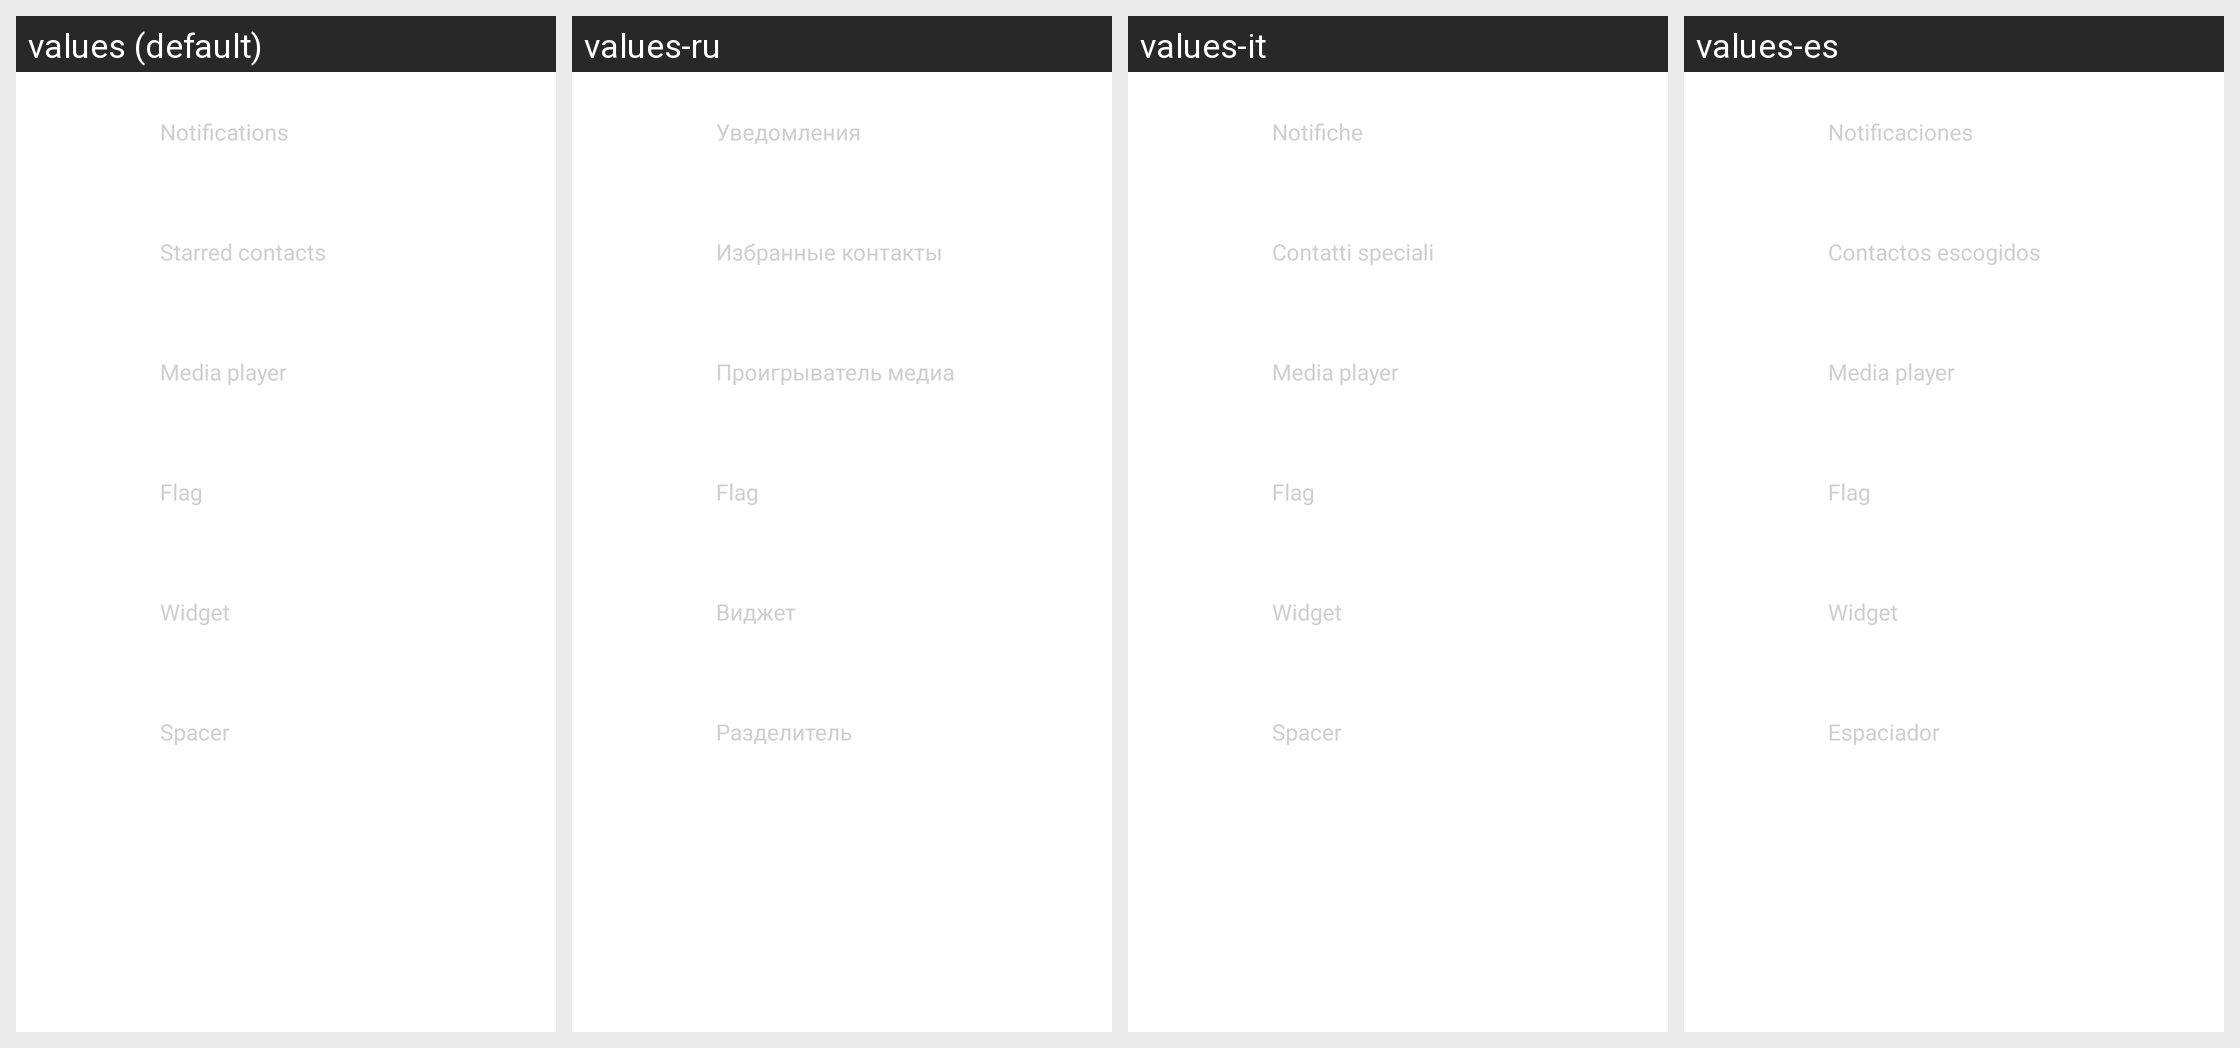

Here is an Android app screen in its default locale and in the app's own translations. Write out the translated-string differences for the strings that appear on this screen.
Android screen res/layout/feed_section_options.xml rendered under 4 locales, left to right: values (default), values-ru, values-it, values-es. Device: Nexus 5 (rendered at 1080×1920; each locale shown at half size, 540×960, under a caption strip naming it); theme hometheme.
Other locales in the repository, not shown: values-nl.
Strings drawn on this screen, with the default value and each locale's value (text and hints the layout hard-codes, and strings that could not be matched under every locale, appear in the picture but are not listed):

notifications
  values: Notifications
  values-ru: Уведомления
  values-it: Notifiche
  values-es: Notificaciones

starred_contacts
  values: Starred contacts
  values-ru: Избранные контакты
  values-it: Contatti speciali
  values-es: Contactos escogidos

media_player
  values: Media player
  values-ru: Проигрыватель медиа
  values-it: Media player
  values-es: Media player

flag
  values: Flag
  values-ru: Flag
  values-it: Flag
  values-es: Flag

widget
  values: Widget
  values-ru: Виджет
  values-it: Widget
  values-es: Widget

spacer
  values: Spacer
  values-ru: Разделитель
  values-it: Spacer
  values-es: Espaciador
